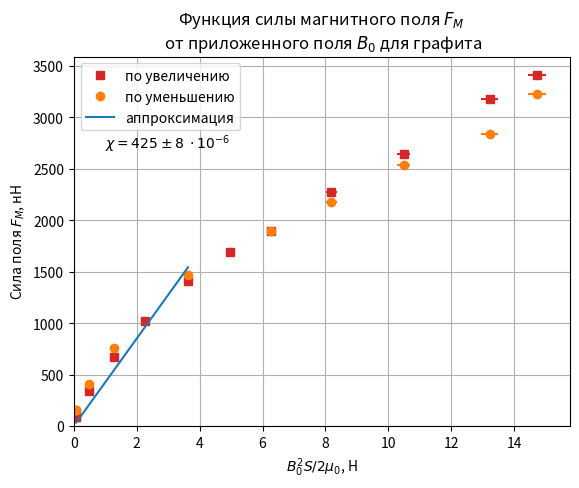

Source code (Python):
import matplotlib.pyplot as plt
from scipy.optimize import curve_fit
import numpy as np


def approx_curve(x, y):
    param, param_cov = curve_fit(theoretical_curve, x, y)
    plt.plot(x, theoretical_curve(x, param[0]), label=r'аппроксимация')
    print(param[0])


def theoretical_curve(x, a):
    return a * x


def curve():  # paint of Date
    plt.xlim(left=0)
    plt.ylim(bottom=0)
    plt.ylabel('Сила поля $F_M$, нH')
    plt.xlabel('$B_0^2 S / 2 \mu_0$, Н')
    plt.title('Функция силы магнитного поля $F_M$ \n от приложенного поля $B_0$ для графита')
    plt.text(1, 2700, '$\chi = 425 \pm 8 \; \cdot 10^{-6}$')
    plt.legend()
    plt.grid(True)


x2 = np.array([0.08009033203125009, 0.08009033203125009, 0.47856445312499996, 1.2814453125, 3.6311176757812493, 6.265001953125, 8.188000488281247, 10.489855957031244, 13.213283203124998, 14.716845703124998]
)
y2 = np.array([156.48, 156.48, 410.76, 762.8399999999999, 1467.0, 1897.32, 2180.94, 2542.7999999999997, 2836.2, 3227.3999999999996])


x1 = np.array([0.08009033203125009, 0.08009033203125009, 0.47856445312499996, 1.2814453125, 2.278125, 3.6311176757812493, 4.956345703125, 6.265001953125, 8.188000488281247, 10.489855957031244, 13.213283203124998, 14.716845703124998]
)
y1 = np.array([88.02, 88.02, 342.29999999999995, 674.8199999999999, 1017.1199999999999, 1408.32, 1691.9399999999998, 1897.32, 2278.74, 2640.6, 3178.5, 3413.22])


plt.errorbar(x1, y1, xerr=0.02 * x1, yerr=9.78, fmt='o', c='tab:red', markersize=1)
plt.plot(x1, y1, 's', c='tab:red', label='по увеличению')

plt.errorbar(x2, y2, xerr=0.02 * x2, yerr=9.78, fmt='o', c='tab:orange', markersize=1)
plt.plot(x2, y2, 'o', c='tab:orange', label='по уменьшению')

plt.plot(x1[:6:], theoretical_curve(x1[:6:], 425), label=r'аппроксимация')
curve()
plt.show()